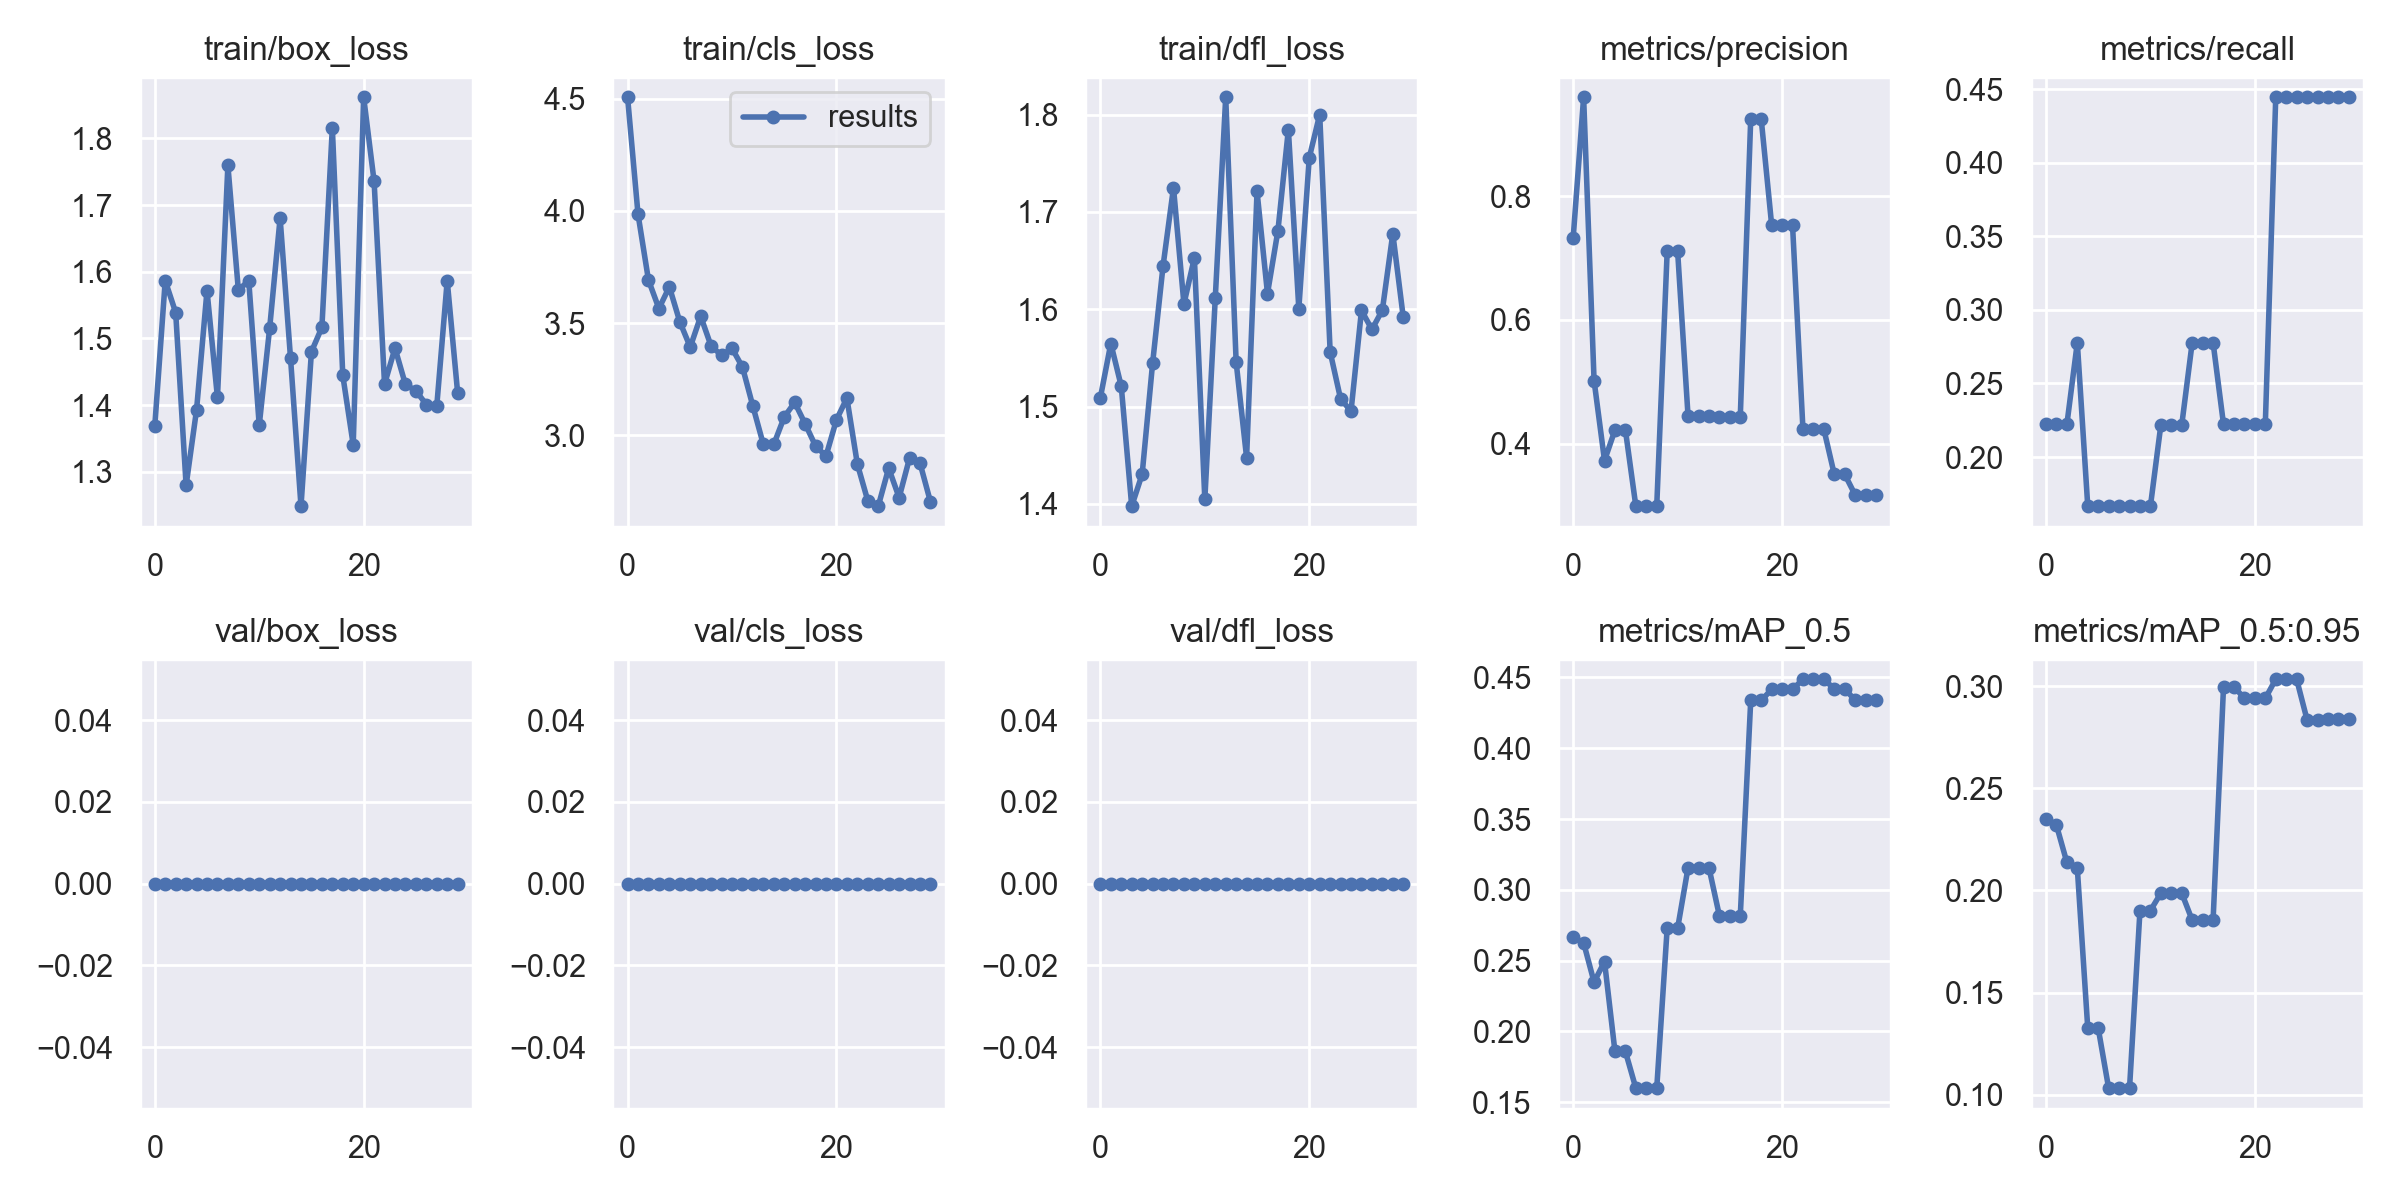

The file beside this chart, header and first rows:
epoch, train/box_loss, train/cls_loss, train/dfl_loss, metrics/precision, metrics/recall, metrics/mAP_0.5, metrics/mAP_0.5:0.95, val/box_loss, val/cls_loss, val/dfl_loss, x/lr0, x/lr1, x/lr2
0, 1.369, 4.506, 1.509, 0.7329, 0.2222, 0.2665, 0.235, 0, 0, 0, 0.0901, 0.0011, 0.0011
1, 1.587, 3.985, 1.565, 0.9603, 0.2222, 0.2626, 0.2319, 0, 0, 0, 0.07922, 0.002224, 0.002224
2, 1.539, 3.692, 1.521, 0.502, 0.2222, 0.2348, 0.2137, 0, 0, 0, 0.06827, 0.003269, 0.003269
3, 1.28, 3.565, 1.398, 0.3725, 0.2778, 0.2493, 0.2108, 0, 0, 0, 0.05724, 0.004235, 0.004235
4, 1.393, 3.662, 1.431, 0.4219, 0.1667, 0.1858, 0.1326, 0, 0, 0, 0.04612, 0.005121, 0.005121
5, 1.572, 3.506, 1.544, 0.4219, 0.1667, 0.1858, 0.1326, 0, 0, 0, 0.03493, 0.005928, 0.005928
6, 1.411, 3.393, 1.644, 0.2987, 0.1667, 0.1599, 0.1032, 0, 0, 0, 0.02366, 0.006657, 0.006657
7, 1.76, 3.531, 1.725, 0.2987, 0.1667, 0.1599, 0.1032, 0, 0, 0, 0.01231, 0.007306, 0.007306
8, 1.573, 3.398, 1.605, 0.2987, 0.1667, 0.1599, 0.1032, 0, 0, 0, 0.00736, 0.00736, 0.00736
9, 1.586, 3.357, 1.653, 0.7111, 0.1667, 0.2728, 0.1902, 0, 0, 0, 0.00736, 0.00736, 0.00736
10, 1.369, 3.388, 1.405, 0.7111, 0.1667, 0.2728, 0.1902, 0, 0, 0, 0.00703, 0.00703, 0.00703
11, 1.516, 3.304, 1.611, 0.444, 0.2218, 0.3156, 0.1987, 0, 0, 0, 0.0067, 0.0067, 0.0067
12, 1.681, 3.13, 1.818, 0.444, 0.2218, 0.3156, 0.1987, 0, 0, 0, 0.00637, 0.00637, 0.00637
13, 1.47, 2.96, 1.546, 0.444, 0.2218, 0.3156, 0.1987, 0, 0, 0, 0.00604, 0.00604, 0.00604
14, 1.248, 2.961, 1.448, 0.4433, 0.2778, 0.2817, 0.1854, 0, 0, 0, 0.00571, 0.00571, 0.00571
15, 1.48, 3.082, 1.721, 0.4433, 0.2778, 0.2817, 0.1854, 0, 0, 0, 0.00538, 0.00538, 0.00538
16, 1.516, 3.147, 1.616, 0.4433, 0.2778, 0.2817, 0.1854, 0, 0, 0, 0.00505, 0.00505, 0.00505
17, 1.816, 3.052, 1.681, 0.9257, 0.2222, 0.4338, 0.2997, 0, 0, 0, 0.00472, 0.00472, 0.00472
18, 1.444, 2.953, 1.785, 0.9257, 0.2222, 0.4338, 0.2997, 0, 0, 0, 0.00439, 0.00439, 0.00439
19, 1.34, 2.909, 1.601, 0.7543, 0.2222, 0.4415, 0.294, 0, 0, 0, 0.00406, 0.00406, 0.00406
20, 1.862, 3.07, 1.756, 0.7543, 0.2222, 0.4415, 0.294, 0, 0, 0, 0.00373, 0.00373, 0.00373
21, 1.736, 3.166, 1.8, 0.7543, 0.2222, 0.4415, 0.294, 0, 0, 0, 0.0034, 0.0034, 0.0034
22, 1.431, 2.873, 1.556, 0.4233, 0.4444, 0.4487, 0.3033, 0, 0, 0, 0.00307, 0.00307, 0.00307
23, 1.485, 2.709, 1.508, 0.4233, 0.4444, 0.4487, 0.3033, 0, 0, 0, 0.00274, 0.00274, 0.00274
24, 1.431, 2.685, 1.495, 0.4233, 0.4444, 0.4487, 0.3033, 0, 0, 0, 0.00241, 0.00241, 0.00241
25, 1.421, 2.855, 1.599, 0.3502, 0.4444, 0.442, 0.2835, 0, 0, 0, 0.00208, 0.00208, 0.00208
26, 1.401, 2.723, 1.579, 0.3502, 0.4444, 0.442, 0.2835, 0, 0, 0, 0.00175, 0.00175, 0.00175
27, 1.399, 2.9, 1.599, 0.3169, 0.4444, 0.4339, 0.2841, 0, 0, 0, 0.00142, 0.00142, 0.00142
28, 1.587, 2.877, 1.678, 0.3169, 0.4444, 0.4339, 0.2841, 0, 0, 0, 0.00109, 0.00109, 0.00109
29, 1.418, 2.704, 1.592, 0.3169, 0.4444, 0.4339, 0.2841, 0, 0, 0, 0.00076, 0.00076, 0.00076
